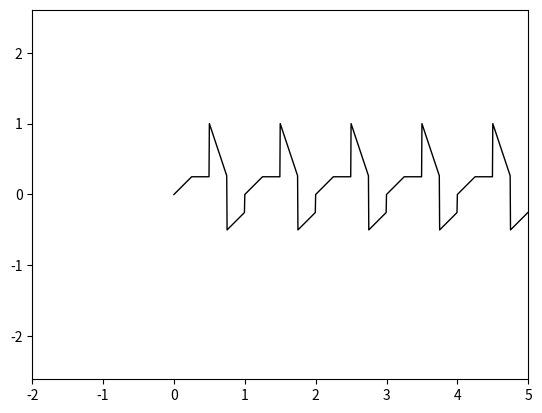

Recreate this plot in Python.
import numpy as np
import matplotlib.pyplot as plt
import matplotlib.animation as animation
import sys

def FS(ft,k):
    dt = 1/len(ft)
    ak = 0+0j
    for i in range(len(ft)):
        ak+=ft[i]*(np.cos(-2*np.pi*k*dt*i) + 1j*np.sin(-2*np.pi*k*dt*i))*dt
    return ak

if __name__ == "__main__":
    T = 5
    m = 3 
    WaveType = 4 # 1 Square Wave 2 Oblique Wave 3 Sharp Wave
    for i in range(len(sys.argv)):
        if sys.argv[i] == '-t':
            if sys.argv[i+1] == 'square':
                WaveType = 1
            elif sys.argv[i+1] == 'oblique':
                WaveType = 2
            elif sys.argv[i+1] == 'sharp':
                WaveType = 3
        elif sys.argv[i] == '-n':
            m = int(sys.argv[i+1]) 
    cn = []
    n = np.linspace(-m,m,2*m+1)
    fig, ax = plt.subplots(1,1)
    plt.axis('equal')
    ax.set_xlim([-2, T])
    ax.set_ylim([-1, 1])
    '''
    Square Wave
    '''
    if WaveType == 1:
        sqwx = []
        sqwy = []
        for i in range(T):
            sqwx+=[i+0.5*d/50 for d in range(50)]
            sqwy+=[0.5 for d in range(50)]
            sqwx+=[i+0.5+0.5*d/50 for d in range(50)]
            sqwy+=[-0.5 for d in range(50)]
        squarewave, = ax.plot(sqwx,sqwy, linewidth=1, color='black') 
        for k in n:
            cn.append(FS(sqwy[:100], k))
    '''
    Oblique Wave
    '''
    if WaveType == 2:
        olwx = []
        olwy = []
        for i in range(T):
            olwx+=[i+0.5*d/50 for d in range(50)]
            olwy+=[0.5*d/50 for d in range(50)]
            olwx+=[i+0.5+0.5*d/50 for d in range(50)]
            olwy+=[-1+0.5+0.5*d/50 for d in range(50)]
        obliquewave, = ax.plot(olwx,olwy, linewidth=1, color='black') 
        for k in n:
            cn.append(FS(olwy[:100], k))
    '''
    Sharp Wave
    '''
    if WaveType == 3:
        spwx = []
        spwy = []
        for i in range(T):
            spwx+=[i+0.5*d/50 for d in range(50)]
            spwy+=[0.5*d/50 for d in range(50)]
            spwx+=[i+0.5+0.5*d/50 for d in range(50)]
            spwy+=[1-0.5-0.5*d/50 for d in range(50)]
        shapewave, = ax.plot(spwx,spwy, linewidth=1, color='black') 
        for k in n:
            cn.append(FS(spwy[:100], k))
    '''
    Strange Wave
    '''
    if WaveType == 4:
        stwx = []
        stwy = []
        for i in range(T):
            stwx+=[i+0.25*d/50 for d in range(50)]
            stwy+=[0.25*d/50 for d in range(50)]
            stwx+=[i+0.25+0.25*d/50 for d in range(50)]
            stwy+=[0.25 for d in range(50)]
            stwx+=[i+0.5+0.25*d/50 for d in range(50)]
            stwy+=[1-0.75*d/50 for d in range(50)]
            stwx+=[i+0.75+0.25*d/50 for d in range(50)]
            stwy+=[-0.5+0.25*d/50 for d in range(50)]
        strangewave, = ax.plot(stwx,stwy, linewidth=1, color='black') 
        for k in n:
            cn.append(FS(stwy[:200], k))

    cn = np.array(cn)
    r = abs(cn)
    p = np.angle(cn)
    w = 2 * np.pi * n
    circles = []
    dots = []
    sins = []
    sinp =[]
    for i in range(len(n)):
        circle, = ax.plot([], [], linewidth=1, color='grey')
        if i == len(n)-1:
            dot, = ax.plot([], [], 'o', color='red')
        else:
            dot, = ax.plot([], [], 'o', color='grey')
        sin, = ax.plot([], [], linewidth=1, color='grey', linestyle='--')
        circles.append(circle)
        dots.append(dot)
        sins.append(sin)
        sinp.append([[],[]])
    wave, = ax.plot([], [], linewidth=1, color='blue') 
    line, = ax.plot([], [], linewidth=1, color='blue', linestyle='--')
    theta = np.linspace(0, 2*np.pi, 100)
    px = []
    py = []
    def Anim(t):
        dt = t/100
        center = [0,0]
        for i in range(len(n)):
            circles[i].set_data( center[1]+r[i]*np.sin(theta), center[0]+r[i]*np.cos(theta))
            center = [center[0]+r[i]*np.cos(p[i]+w[i]*dt), center[1] + r[i]*np.sin(p[i]+w[i]*dt)]
            dots[i].set_data([center[1],center[0]])
            sinp[i][0].append(dt)
            sinp[i][1].append(r[i]*np.cos(p[i]+w[i]*dt))
            sins[i].set_data(sinp[i][0], sinp[i][1])
        px.append(dt)
        py.append(center[0])
        wave.set_data(px, py)
        line.set_data([center[1],dt],[center[0],center[0]])
    anim = animation.FuncAnimation(fig, Anim, frames=T*100, interval=25, repeat=False)
    plt.show()
